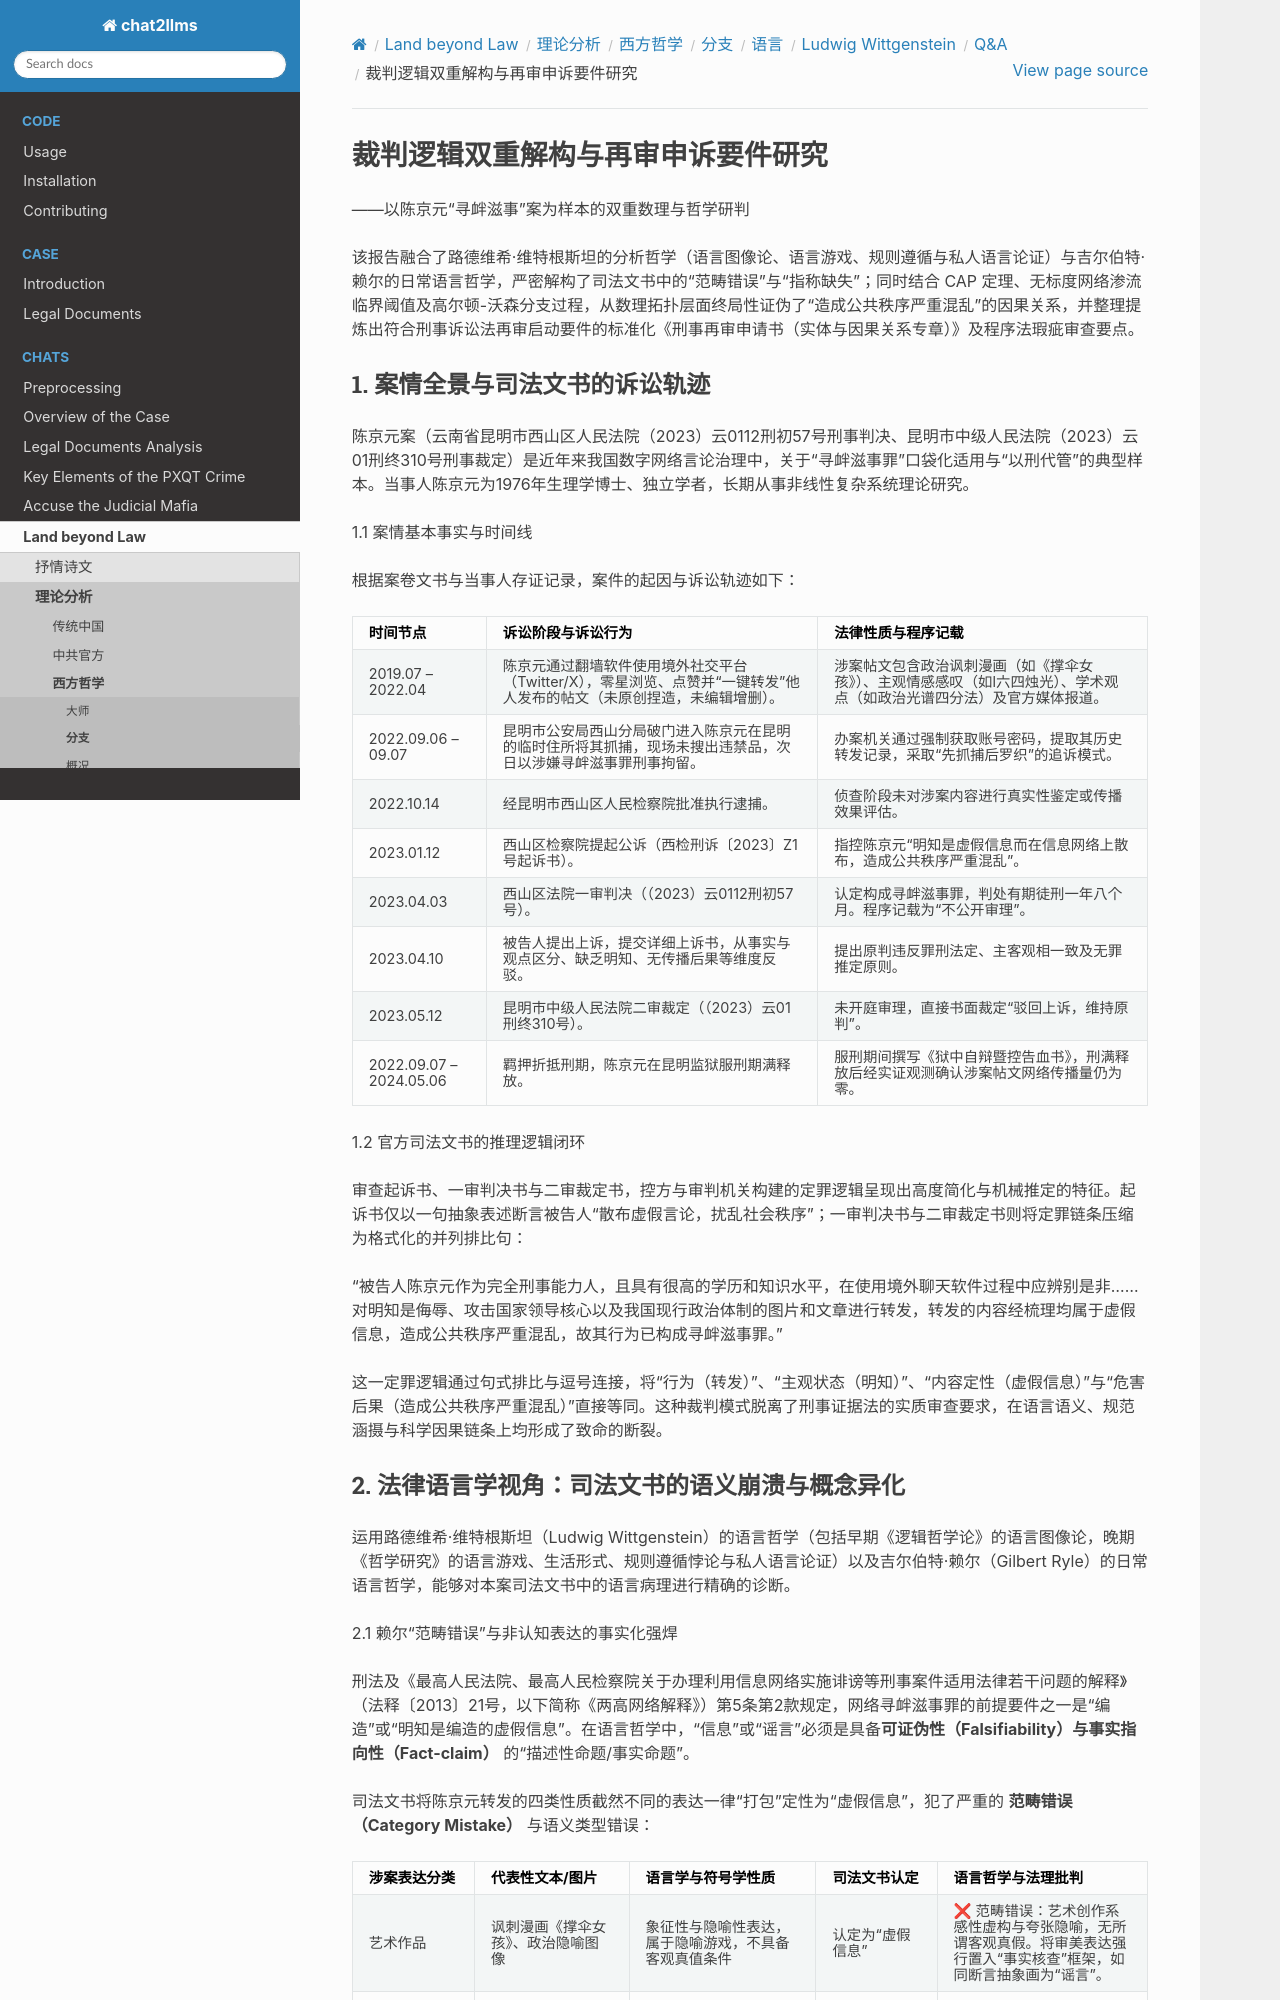

repository: goldollarch/chat2llms · page: chats/outlaw/analyse/foreign/branch/langu/wittgstein/QA/note28.html · generator: sphinx

# 裁判逻辑双重解构与再审申诉要件研究

——以陈京元“寻衅滋事”案为样本的双重数理与哲学研判

该报告融合了路德维希·维特根斯坦的分析哲学（语言图像论、语言游戏、规则遵循与私人语言论证）与吉尔伯特·赖尔的日常语言哲学，严密解构了司法文书中的“范畴错误”与“指称缺失”；同时结合 CAP 定理、无标度网络渗流临界阈值及高尔顿-沃森分支过程，从数理拓扑层面终局性证伪了“造成公共秩序严重混乱”的因果关系，并整理提炼出符合刑事诉讼法再审启动要件的标准化《刑事再审申请书（实体与因果关系专章）》及程序法瑕疵审查要点。
